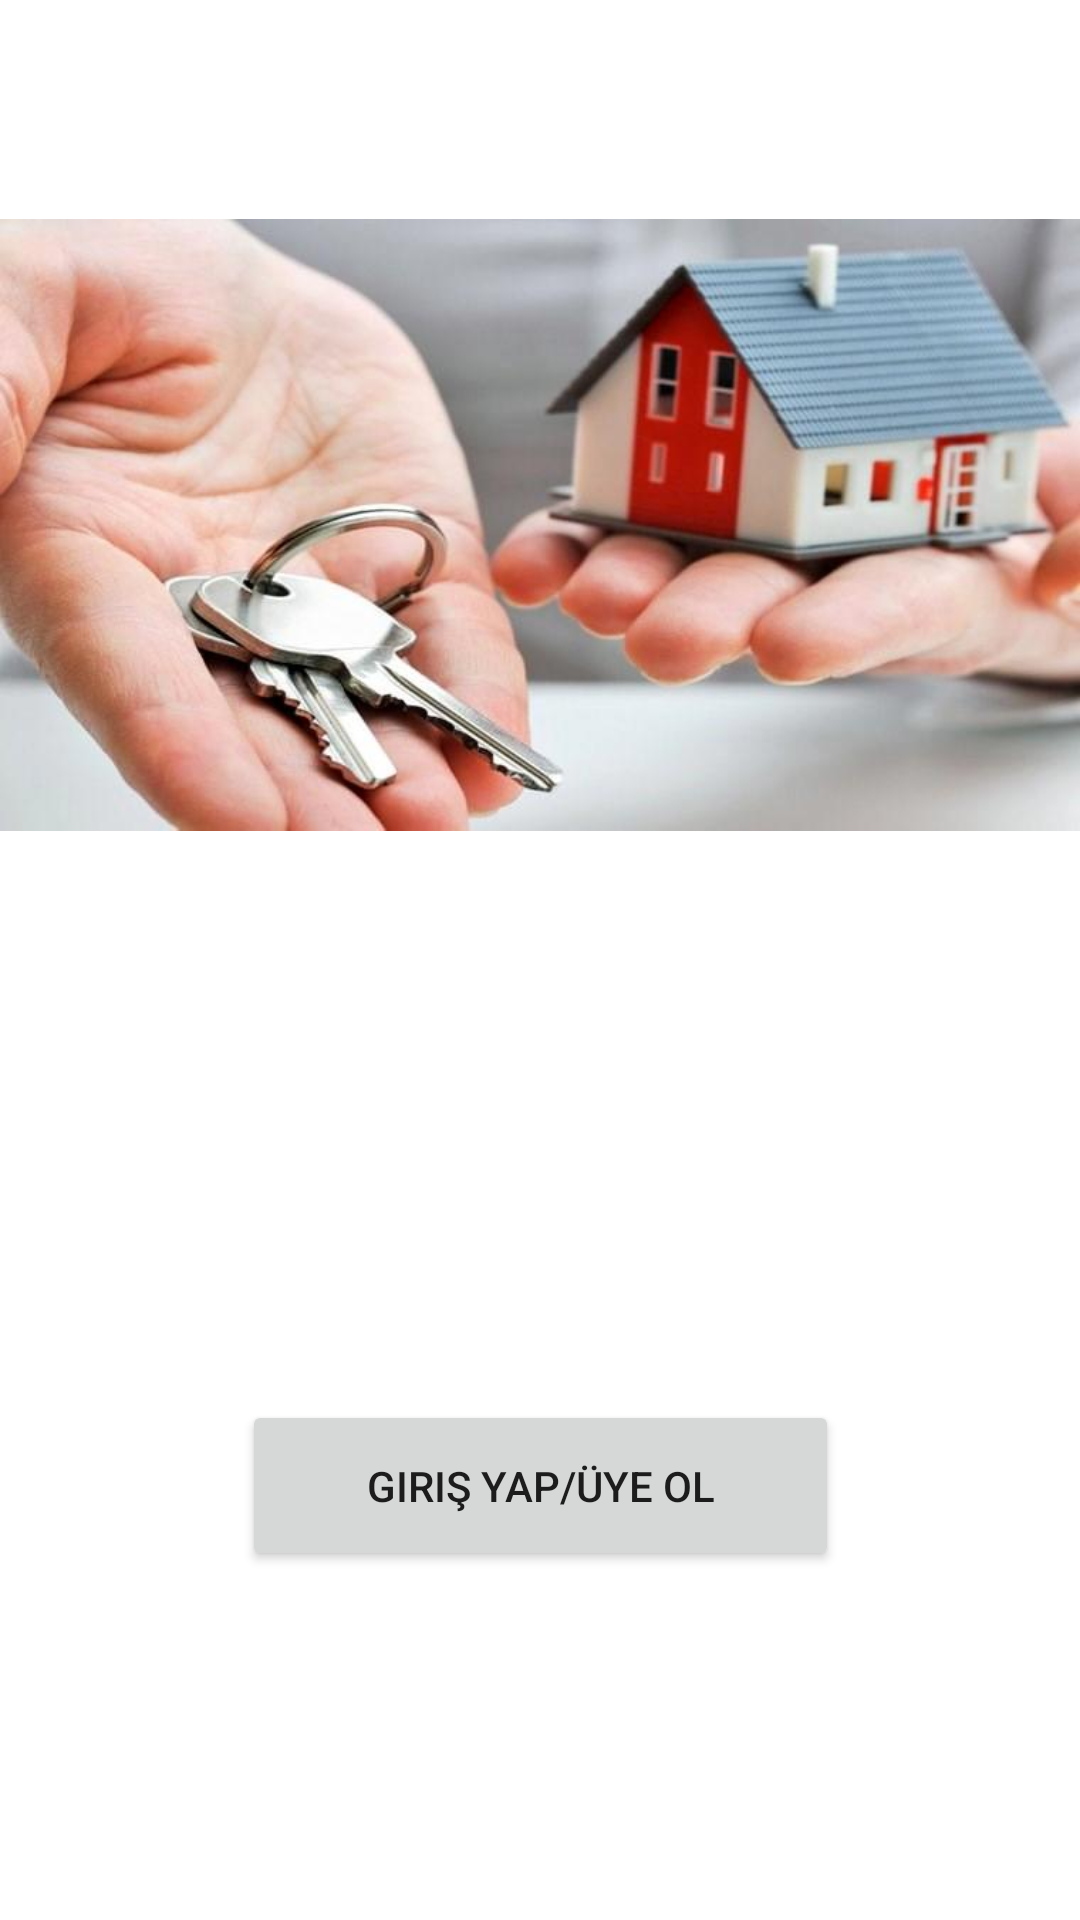

Android layout source for this screen:
<!-- AndroidManifest.xml: application theme Theme.MobilKiralama -->
<!-- res/layout/activity_main.xml -->
<?xml version="1.0" encoding="utf-8"?>
<androidx.constraintlayout.widget.ConstraintLayout xmlns:android="http://schemas.android.com/apk/res/android"
    xmlns:app="http://schemas.android.com/apk/res-auto"
    xmlns:tools="http://schemas.android.com/tools"
    android:layout_width="match_parent"
    android:layout_height="match_parent"
    tools:context=".MainActivity">

    <Button
        android:id="@+id/buttonGirisKayit"
        android:layout_width="199dp"
        android:layout_height="57dp"
        android:onClick="girisKayit"
        android:text="Giriş Yap/Üye Ol"
        app:layout_constraintBottom_toBottomOf="parent"
        app:layout_constraintEnd_toEndOf="parent"
        app:layout_constraintStart_toStartOf="parent"
        app:layout_constraintTop_toBottomOf="@+id/imageView" />

    <ImageView
        android:id="@+id/imageView"
        android:layout_width="match_parent"
        android:layout_height="350dp"
        app:layout_constraintEnd_toEndOf="parent"
        app:layout_constraintHorizontal_bias="0.0"
        app:layout_constraintStart_toStartOf="parent"
        app:layout_constraintTop_toTopOf="parent"
        app:srcCompat="@drawable/kiralama1" />
</androidx.constraintlayout.widget.ConstraintLayout>
<!-- resources referenced by this layout -->
<resources>
  <!-- drawable kiralama1: jpg bitmap (drawable, 35544 bytes) -->
  <style name="Theme.MobilKiralama" parent="Theme.MaterialComponents.DayNight.DarkActionBar">
          
          <item name="colorPrimary">@color/purple_500</item>
          <item name="colorPrimaryVariant">@color/purple_700</item>
          <item name="colorOnPrimary">@color/white</item>
          
          <item name="colorSecondary">@color/teal_200</item>
          <item name="colorSecondaryVariant">@color/teal_700</item>
          <item name="colorOnSecondary">@color/black</item>
          
          <item name="android:statusBarColor" tools:targetApi="l">?attr/colorPrimaryVariant</item>
          
      </style>
  <!-- not gathered from this repository: default colours our renderer supplied (Android Studio template values) -->
  <color name="purple_500">#FF6200EE</color>
  <color name="purple_700">#FF3700B3</color>
  <color name="teal_200">#FF03DAC5</color>
  <color name="teal_700">#FF018786</color>
  <color name="black">#FF000000</color>
  <color name="white">#FFFFFFFF</color>
</resources>
